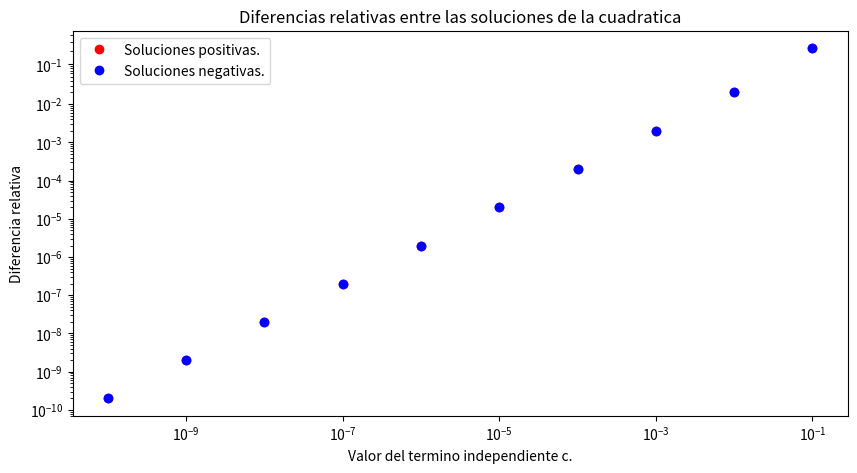

Generate this figure with matplotlib:
'''
Por: Juan Diego Salgado Giraldo
Correo: jsalgadog@unal.edu.co
Fecha: 2023-02-27
'''


# %% Importación de librerías:

import numpy as np
import matplotlib.pyplot as plt


# %% Definicion de constantes globales y espacions de memoria:

a = 1.0
b = 1.0

n = np.arange(1, 11, 1)
c = 10.0**(-n)


# %% Definición de funciones:

def Cuadratica(a, b ,c):
    
    X1 = (-b + (b*b - 4*a*c)**0.5)/(2*a)
    X2 = (-b - (b*b - 4*a*c)**0.5)/(2*a)
    
    Y1 = (-2*c)/(-b + (b*b - 4*a*c)**0.5)
    Y2 = (-2*c)/(-b - (b*b - 4*a*c)**0.5)
    
    diff1 = abs((X1 - Y2))
    diff2 = abs((X1 - Y2))

    return diff1, diff2


# %% Programa principal:

diff1, diff2 = Cuadratica(a, b, c)


# %% Imprimir los datos:

fig = plt.figure(figsize = (10, 5))
ax  = fig.add_subplot() 

ax.set_yscale("logit")
ax.set_xscale("log")
ax.plot(c, diff1, 'ro', label= 'Soluciones positivas.')
ax.plot(c, diff2, 'bo', label= 'Soluciones negativas.')

ax.set_title('Diferencias relativas entre las soluciones de la cuadratica')
ax.set_xlabel('Valor del termino independiente c.')
ax.set_ylabel('Diferencia relativa')

plt.legend()
plt.show()
